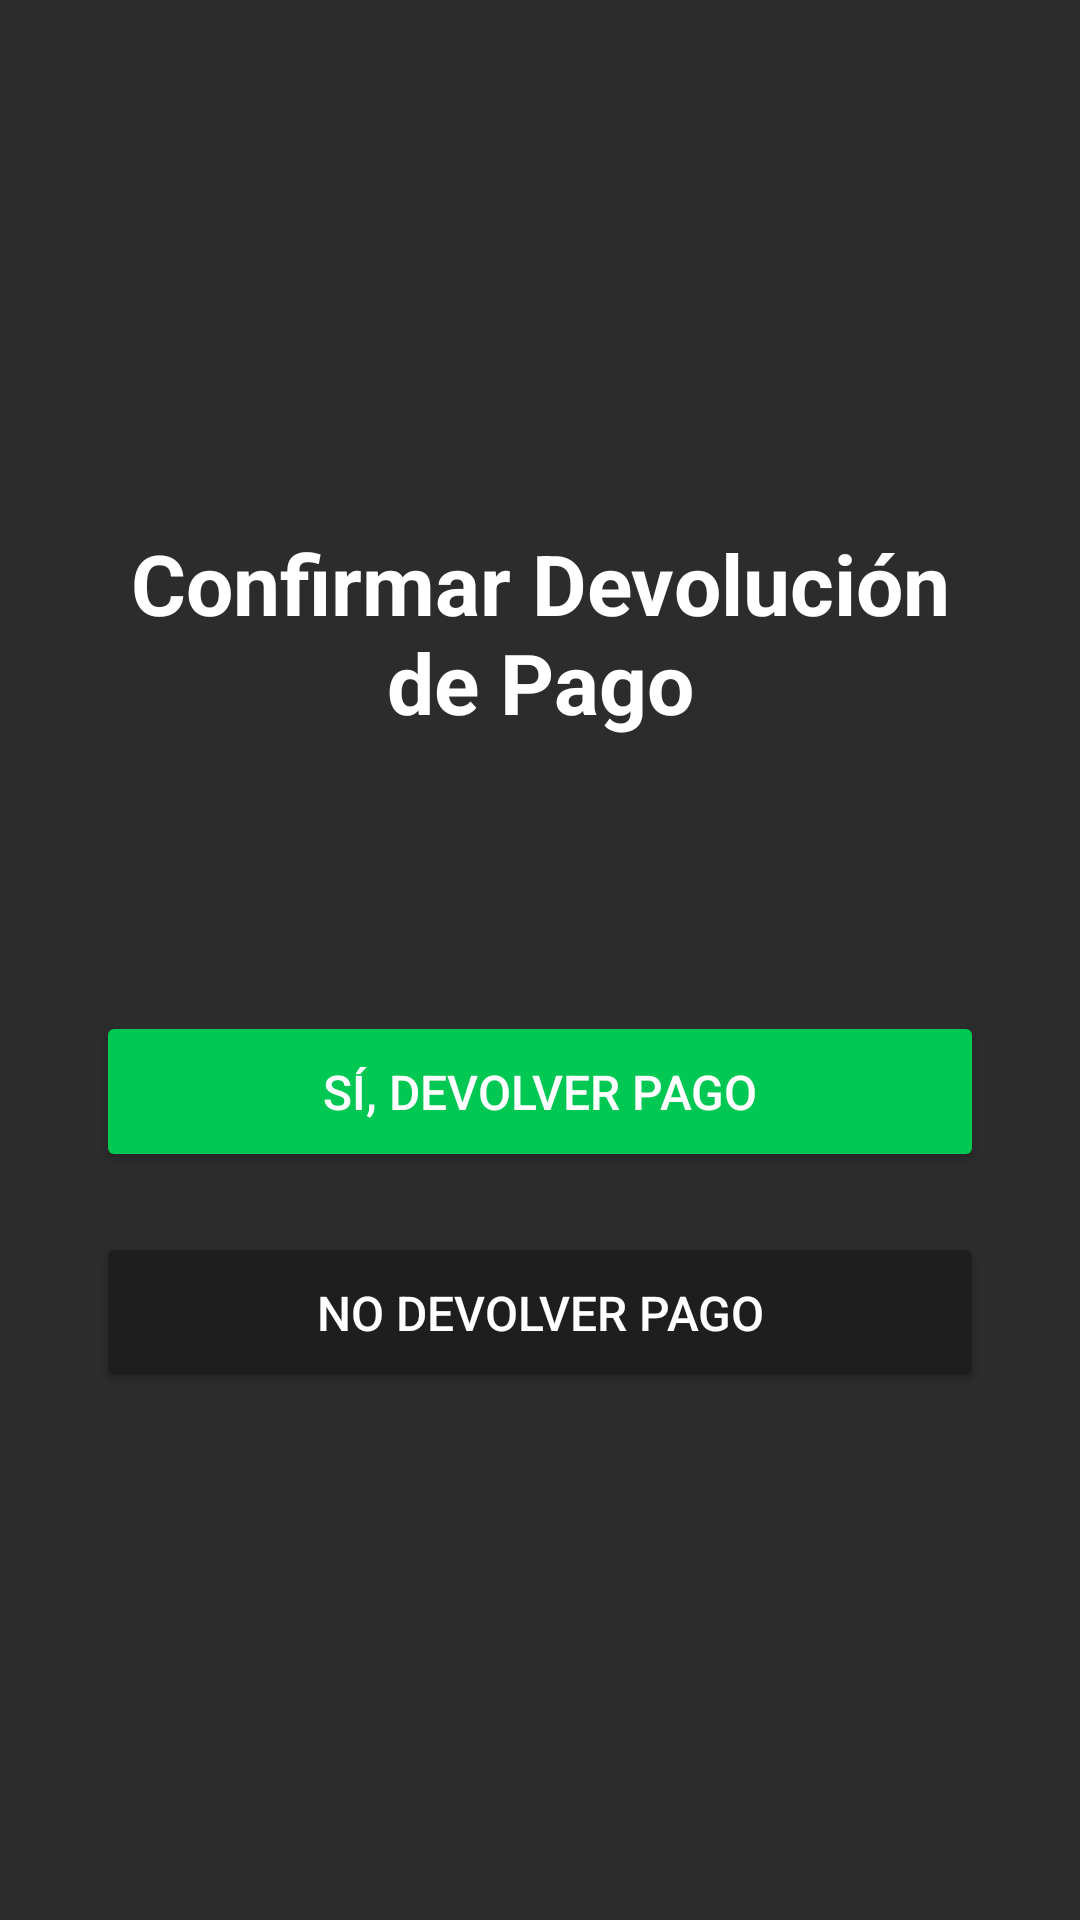

This screen was rendered from an Android layout file. Write that file and the resources it references.
<!-- AndroidManifest.xml: application theme Theme.Basic_module_hiopos -->
<!-- res/layout/dialog_refund_decision.xml -->
<?xml version="1.0" encoding="utf-8"?>
<LinearLayout xmlns:android="http://schemas.android.com/apk/res/android"
    xmlns:tools="http://schemas.android.com/tools"
    xmlns:app="http://schemas.android.com/apk/res-auto"
    android:layout_width="match_parent"
    android:layout_height="match_parent"
    android:orientation="vertical"
    android:gravity="center"
    android:padding="32dp"
    android:background="@color/refund_decision_background_dark">

    <TextView
        android:id="@+id/tvRefundDecisionTitle"
        android:layout_width="wrap_content"
        android:layout_height="wrap_content"
        android:text="Confirmar Devolución de Pago"
        android:textSize="28sp"
        android:textStyle="bold"
        android:textColor="@color/refund_decision_text_primary_on_dark"
        android:gravity="center"
        android:layout_marginBottom="16dp"/>

    <TextView
        android:id="@+id/tvRefundAmountToReturn"
        android:layout_width="wrap_content"
        android:layout_height="wrap_content"
        tools:text="Monto a devolver: $12.84"
        android:textSize="20sp"
        android:textColor="@color/refund_decision_text_secondary_on_dark"
        android:layout_marginBottom="48dp"/>

    <Button
        android:id="@+id/btnYesReturnPayment"
        android:layout_width="match_parent"
        android:layout_height="wrap_content"
        android:text="SÍ, DEVOLVER PAGO"
        android:backgroundTint="@color/refund_decision_button_yes_background"
        android:textColor="@color/refund_decision_button_yes_text"
        app:icon="@drawable/ic_yappy_success_check"
        app:iconTint="@color/refund_decision_button_yes_icon_tint"
        app:iconGravity="textStart"
        app:iconPadding="12dp"
        android:paddingVertical="16dp"
        android:textSize="16sp"
        android:layout_marginBottom="20dp"
        app:cornerRadius="8dp"/>

    <Button
        android:id="@+id/btnNoReturnPayment"
        android:layout_width="match_parent"
        android:layout_height="wrap_content"
        android:text="NO DEVOLVER PAGO"
        android:backgroundTint="@color/refund_decision_button_no_background"
        android:textColor="@color/refund_decision_button_no_text"
        app:icon="@drawable/ic_yappy_cancel_x"
        app:iconTint="@color/refund_decision_button_no_icon_tint"
        app:iconGravity="textStart"
        app:iconPadding="12dp"
        android:paddingVertical="16dp"
        android:textSize="16sp"
        app:cornerRadius="8dp"/>
</LinearLayout>
<!-- resources referenced by this layout -->
<resources>
  <color name="refund_decision_background_dark">#2C2C2C</color>
  <color name="refund_decision_button_no_background">#1E1E1E</color>
  <color name="refund_decision_button_no_icon_tint">#FFFFFF</color>
  <color name="refund_decision_button_no_text">#FFFFFF</color>
  <color name="refund_decision_button_yes_background">#00C853</color>
  <color name="refund_decision_button_yes_icon_tint">#FFFFFF</color>
  <color name="refund_decision_button_yes_text">#FFFFFF</color>
  <color name="refund_decision_text_primary_on_dark">#FFFFFF</color>
  <color name="refund_decision_text_secondary_on_dark">#B0B0B0</color>
  <!-- drawable ic_yappy_cancel_x (drawable) -->
  <vector xmlns:android="http://schemas.android.com/apk/res/android"
      android:width="96dp"
      android:height="96dp"
      android:viewportWidth="24"
      android:viewportHeight="24">
      <path
          android:fillColor="@color/yappy_failure_icon_color"
          android:pathData="M19,6.41L17.59,5 12,10.59 6.41,5 5,6.41 10.59,12 5,17.59 6.41,19 12,13.41 17.59,19 19,17.59 13.41,12z"/>
  </vector>
  <!-- drawable ic_yappy_success_check (drawable) -->
  <vector xmlns:android="http://schemas.android.com/apk/res/android"
      android:width="96dp"
      android:height="96dp"
      android:viewportWidth="24"
      android:viewportHeight="24">
      <path
          android:fillColor="@color/yappy_success_icon_green_dark"
          android:pathData="M9,16.17L4.83,12l-1.42,1.41L9,19 21,7l-1.41,-1.41L9,16.17z"/>
  </vector>
  <style name="Theme.Basic_module_hiopos" parent="Theme.MaterialComponents.DayNight.DarkActionBar">
          
          <item name="colorPrimary">@color/purple_500</item>
          <item name="colorPrimaryVariant">@color/purple_700</item>
          <item name="colorOnPrimary">@color/white</item>
          
          <item name="colorSecondary">@color/teal_200</item>
          <item name="colorSecondaryVariant">@color/teal_700</item>
          <item name="colorOnSecondary">@color/black</item>
          
          <item name="android:statusBarColor">?attr/colorPrimaryVariant</item>
          
      </style>
  <color name="yappy_failure_icon_color">#D32F2F</color>
  <color name="yappy_success_icon_green_dark">#00843D</color>
  <color name="purple_500">#FF6200EE</color>
  <color name="purple_700">#FF3700B3</color>
  <color name="white">#FFFFFFFF</color>
  <color name="teal_200">#FF03DAC5</color>
  <color name="teal_700">#FF018786</color>
  <color name="black">#FF000000</color>
</resources>
